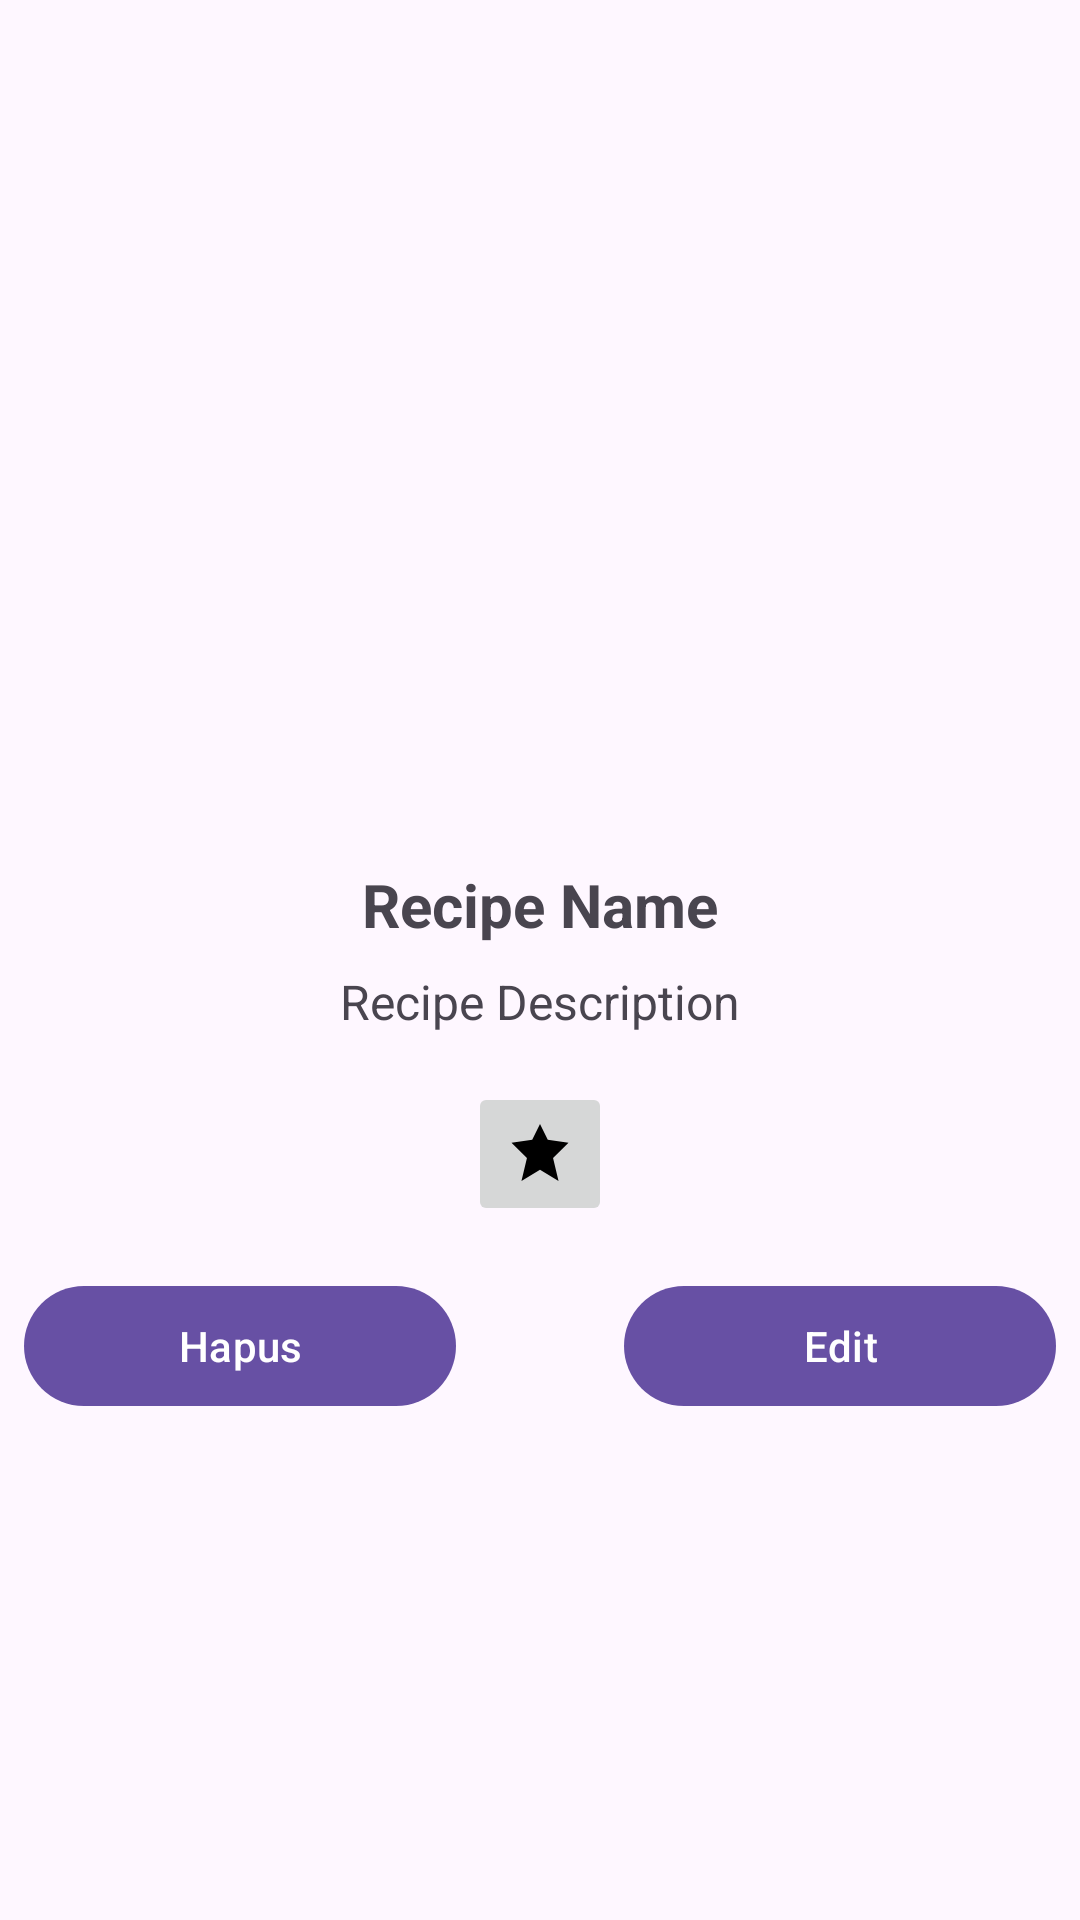

The Android layout XML behind this screen, and the referenced resources:
<!-- AndroidManifest.xml: application theme AppTheme -->
<!-- res/layout/activity_recipe_detail.xml -->
<?xml version="1.0" encoding="utf-8"?>
<androidx.constraintlayout.widget.ConstraintLayout xmlns:android="http://schemas.android.com/apk/res/android"
    xmlns:app="http://schemas.android.com/apk/res-auto"
    xmlns:tools="http://schemas.android.com/tools"
    android:layout_width="match_parent"
    android:layout_height="match_parent"
    tools:context=".RecipeDetailActivity">

    
    <ImageView
        android:id="@+id/imgRecipeDetail"
        android:layout_width="0dp"
        android:layout_height="0dp"
        android:layout_marginTop="16dp"
        app:layout_constraintTop_toTopOf="parent"
        app:layout_constraintStart_toStartOf="parent"
        app:layout_constraintEnd_toEndOf="parent"
        app:layout_constraintHeight_default="percent"
        app:layout_constraintHeight_percent="0.4"
        android:scaleType="centerCrop"
        android:contentDescription="@string/recipe_image" />

    
    <TextView
        android:id="@+id/tvRecipeNameDetail"
        android:layout_width="wrap_content"
        android:layout_height="wrap_content"
        android:textSize="20sp"
        android:textStyle="bold"
        android:layout_marginTop="16dp"
        app:layout_constraintTop_toBottomOf="@id/imgRecipeDetail"
        app:layout_constraintStart_toStartOf="parent"
        app:layout_constraintEnd_toEndOf="parent"
        android:text="Recipe Name" />

    
    <TextView
        android:id="@+id/tvRecipeDescriptionDetail"
        android:layout_width="wrap_content"
        android:layout_height="wrap_content"
        android:layout_marginTop="8dp"
        android:textSize="16sp"
        app:layout_constraintTop_toBottomOf="@id/tvRecipeNameDetail"
        app:layout_constraintStart_toStartOf="parent"
        app:layout_constraintEnd_toEndOf="parent"
        android:text="Recipe Description" />

    
    <ImageButton
        android:id="@+id/btnFavoriteDetail"
        android:layout_width="48dp"
        android:layout_height="48dp"
        android:layout_marginTop="16dp"
        android:contentDescription="@string/favorite_button"
        android:src="@drawable/ic_favorite_border"
        app:layout_constraintTop_toBottomOf="@id/tvRecipeDescriptionDetail"
        app:layout_constraintEnd_toEndOf="parent"
        app:layout_constraintStart_toStartOf="parent" />

    
    <com.google.android.material.button.MaterialButton
        android:id="@+id/btnEdit"
        android:layout_width="0dp"
        android:layout_height="wrap_content"
        android:layout_marginTop="16dp"
        android:layout_marginEnd="8dp"
        android:text="Edit"
        app:layout_constraintTop_toBottomOf="@id/btnFavoriteDetail"
        app:layout_constraintEnd_toEndOf="parent"
        app:layout_constraintWidth_percent="0.4"/>

    
    <com.google.android.material.button.MaterialButton
        android:id="@+id/btnDelete"
        android:layout_width="0dp"
        android:layout_height="wrap_content"
        android:layout_marginTop="16dp"
        android:layout_marginStart="8dp"
        android:text="Hapus"
        app:layout_constraintTop_toBottomOf="@id/btnFavoriteDetail"
        app:layout_constraintStart_toStartOf="parent"
        app:layout_constraintWidth_percent="0.4"/>
</androidx.constraintlayout.widget.ConstraintLayout>
<!-- resources referenced by this layout -->
<resources>
  <!-- drawable ic_favorite_border (drawable) -->
  <?xml version="1.0" encoding="utf-8"?>
  <vector xmlns:android="http://schemas.android.com/apk/res/android"
      android:width="24dp"
      android:height="24dp"
      android:viewportWidth="24"
      android:viewportHeight="24">
      <path
          android:fillColor="#FF000000"
          android:pathData="M12,17.27l-6.18,3.73L7.65,13.3 2.5,8.24l6.91-1.01L12,2l2.59,5.23 6.91,1.01-5.15,5.06 1.83,7.7z" />
  </vector>
  <string name="favorite_button" />
  <string name="recipe_image" />
  <style name="AppTheme" parent="Theme.Material3.Light.NoActionBar">
  
      </style>
</resources>
